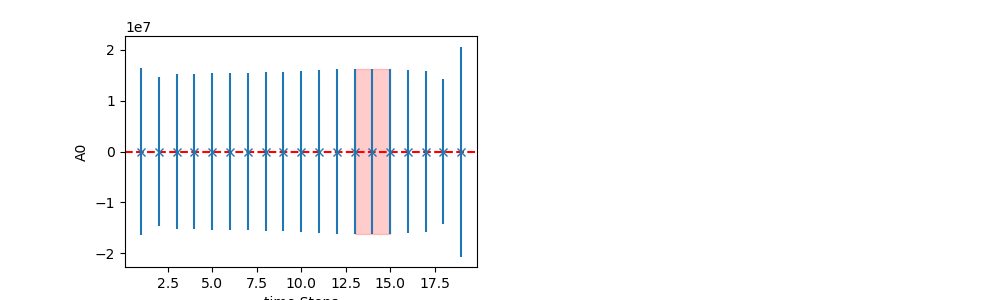

Source data for this figure (header and first rows):
	EffectiveMass	Error	RegUp	RegLow
0	0.1162	16126125	16	13
